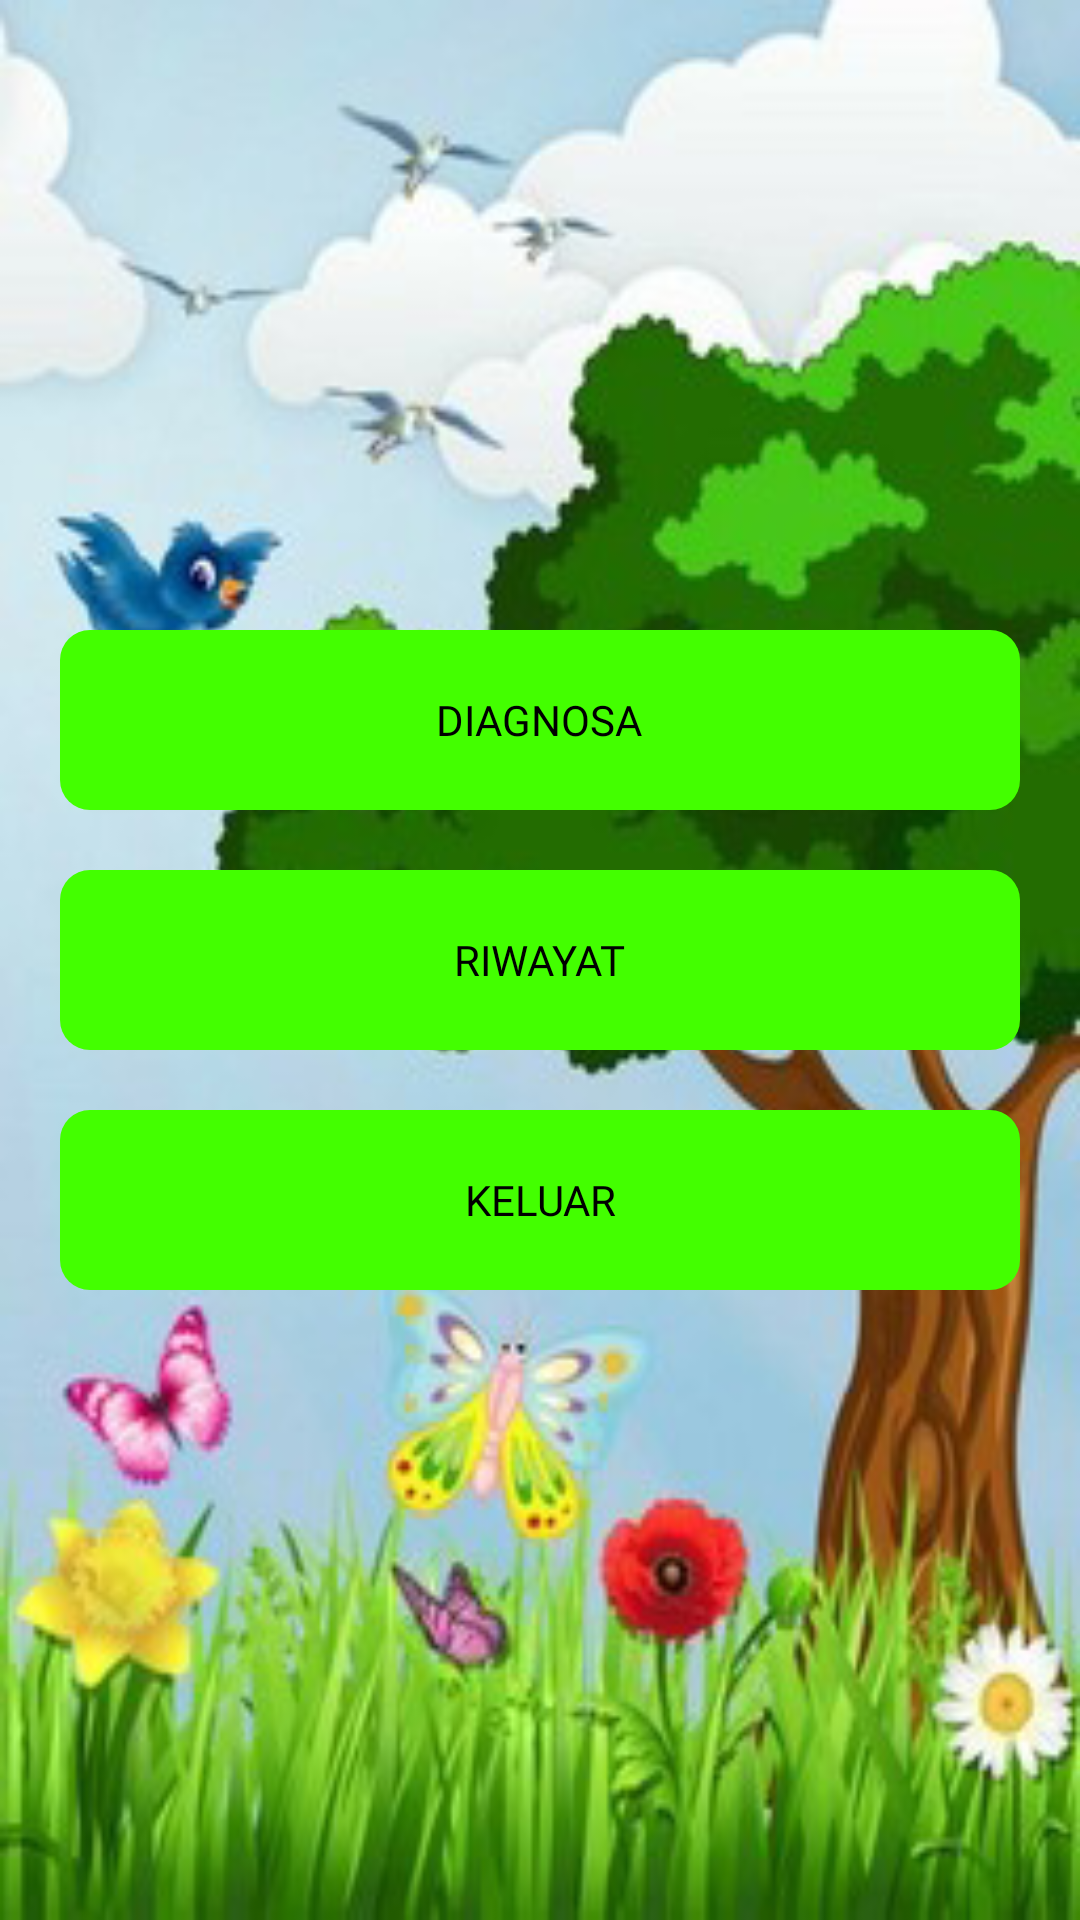

This screen was rendered from an Android layout file. Write that file and the resources it references.
<!-- AndroidManifest.xml: application theme Theme.DiagnosaKerusakanMotorMatik -->
<!-- res/layout/fragment_beranda.xml -->
<?xml version="1.0" encoding="utf-8"?>

<LinearLayout xmlns:android="http://schemas.android.com/apk/res/android"
    xmlns:app="http://schemas.android.com/apk/res-auto"
    xmlns:tools="http://schemas.android.com/tools"
    android:layout_width="match_parent"
    android:layout_height="match_parent"
    tools:context=".fragment.BerandaFragment"
    android:orientation="vertical"
    android:gravity="center"
    android:background="@drawable/bg">

    <LinearLayout
        android:layout_width="match_parent"
        android:layout_height="wrap_content"
        android:gravity="center"
        android:orientation="vertical">

        <LinearLayout
            android:id="@+id/btn_diagnosa"
            android:layout_width="match_parent"
            android:layout_height="60dp"
            android:background="@drawable/bg_menu"
            android:orientation="horizontal"
            android:layout_marginHorizontal="20dp"
            android:gravity="center"
            android:padding="20dp">
            <TextView
                android:layout_width="wrap_content"
                android:layout_height="wrap_content"
                android:text="@string/diagnosa"
                android:fontFamily="@font/poppins_bold"
                android:textColor="@color/black"/>
        </LinearLayout>
    </LinearLayout>

    <LinearLayout
        android:layout_width="match_parent"
        android:layout_height="wrap_content"
        android:gravity="center"
        android:layout_marginTop="20dp"
        android:orientation="vertical">

        <LinearLayout
            android:id="@+id/btn_riwayat"
            android:layout_width="match_parent"
            android:layout_height="60dp"
            android:background="@drawable/bg_menu"
            android:orientation="horizontal"
            android:layout_marginHorizontal="20dp"
            android:gravity="center"
            android:padding="20dp">

            <TextView
                android:layout_width="wrap_content"
                android:layout_height="wrap_content"
                android:text="@string/riwayat"
                android:fontFamily="@font/poppins_bold"
                android:textColor="@color/black"/>
        </LinearLayout>

        <LinearLayout
            android:id="@+id/btn_keluar"
            android:layout_width="match_parent"
            android:layout_height="60dp"
            android:background="@drawable/bg_menu"
            android:orientation="horizontal"
            android:layout_marginHorizontal="20dp"
            android:layout_marginTop="20dp"
            android:gravity="center"
            android:padding="20dp">
            <TextView
                android:layout_width="wrap_content"
                android:layout_height="wrap_content"
                android:text="@string/keluar"
                android:fontFamily="@font/poppins_bold"
                android:textColor="@color/black"
                android:textAlignment="center"/>
        </LinearLayout>
    </LinearLayout>

</LinearLayout>
<!-- resources referenced by this layout -->
<resources>
  <color name="black">#FF000000</color>
  <!-- drawable bg: jpg bitmap (drawable, 59321 bytes) -->
  <!-- drawable bg_menu (drawable) -->
  <?xml version="1.0" encoding="utf-8"?>
  
  <shape xmlns:android="http://schemas.android.com/apk/res/android"
      android:shape="rectangle">
  
      <solid android:color="@color/green" />
      <corners android:radius="10dp" />
  </shape>
  <string name="diagnosa">DIAGNOSA</string>
  <string name="keluar">KELUAR</string>
  
      //belt
  <string name="riwayat">RIWAYAT</string>
  <style name="Theme.DiagnosaKerusakanMotorMatik" parent="Theme.MaterialComponents.DayNight.NoActionBar">
          
          <item name="colorPrimary">@color/purple_500</item>
          <item name="colorPrimaryVariant">@color/purple_700</item>
          <item name="colorOnPrimary">@color/white</item>
          
          <item name="colorSecondary">@color/teal_200</item>
          <item name="colorSecondaryVariant">@color/teal_700</item>
          <item name="colorOnSecondary">@color/black</item>
          
          <item name="android:statusBarColor" tools:targetApi="l">?attr/colorPrimaryVariant</item>
          <item name="android:windowFullscreen">true</item>
          
      </style>
  <color name="green">#43FF00</color>
  <color name="purple_500">#FF6200EE</color>
  <color name="purple_700">#FF3700B3</color>
  <color name="white">#FFFFFFFF</color>
  <color name="teal_200">#FF03DAC5</color>
  <color name="teal_700">#FF018786</color>
</resources>
